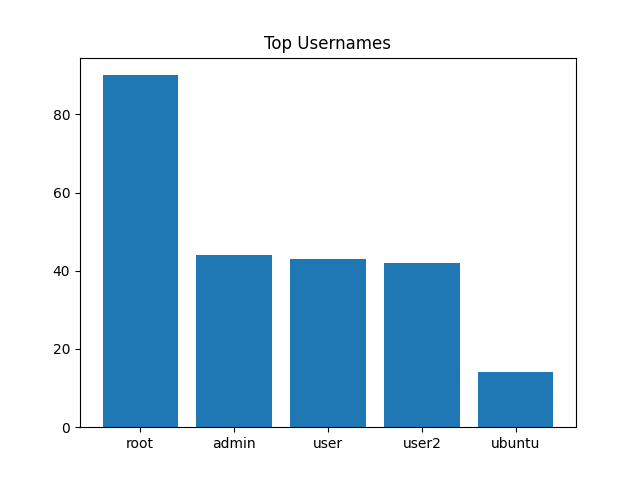

Source data for this figure (header and first rows):
Username, Count
root, 90
admin, 44
user, 43
user2, 42
ubuntu, 14
sol, 10
solv, 5
solana, 3
ethereum, 2
postgres, 2
